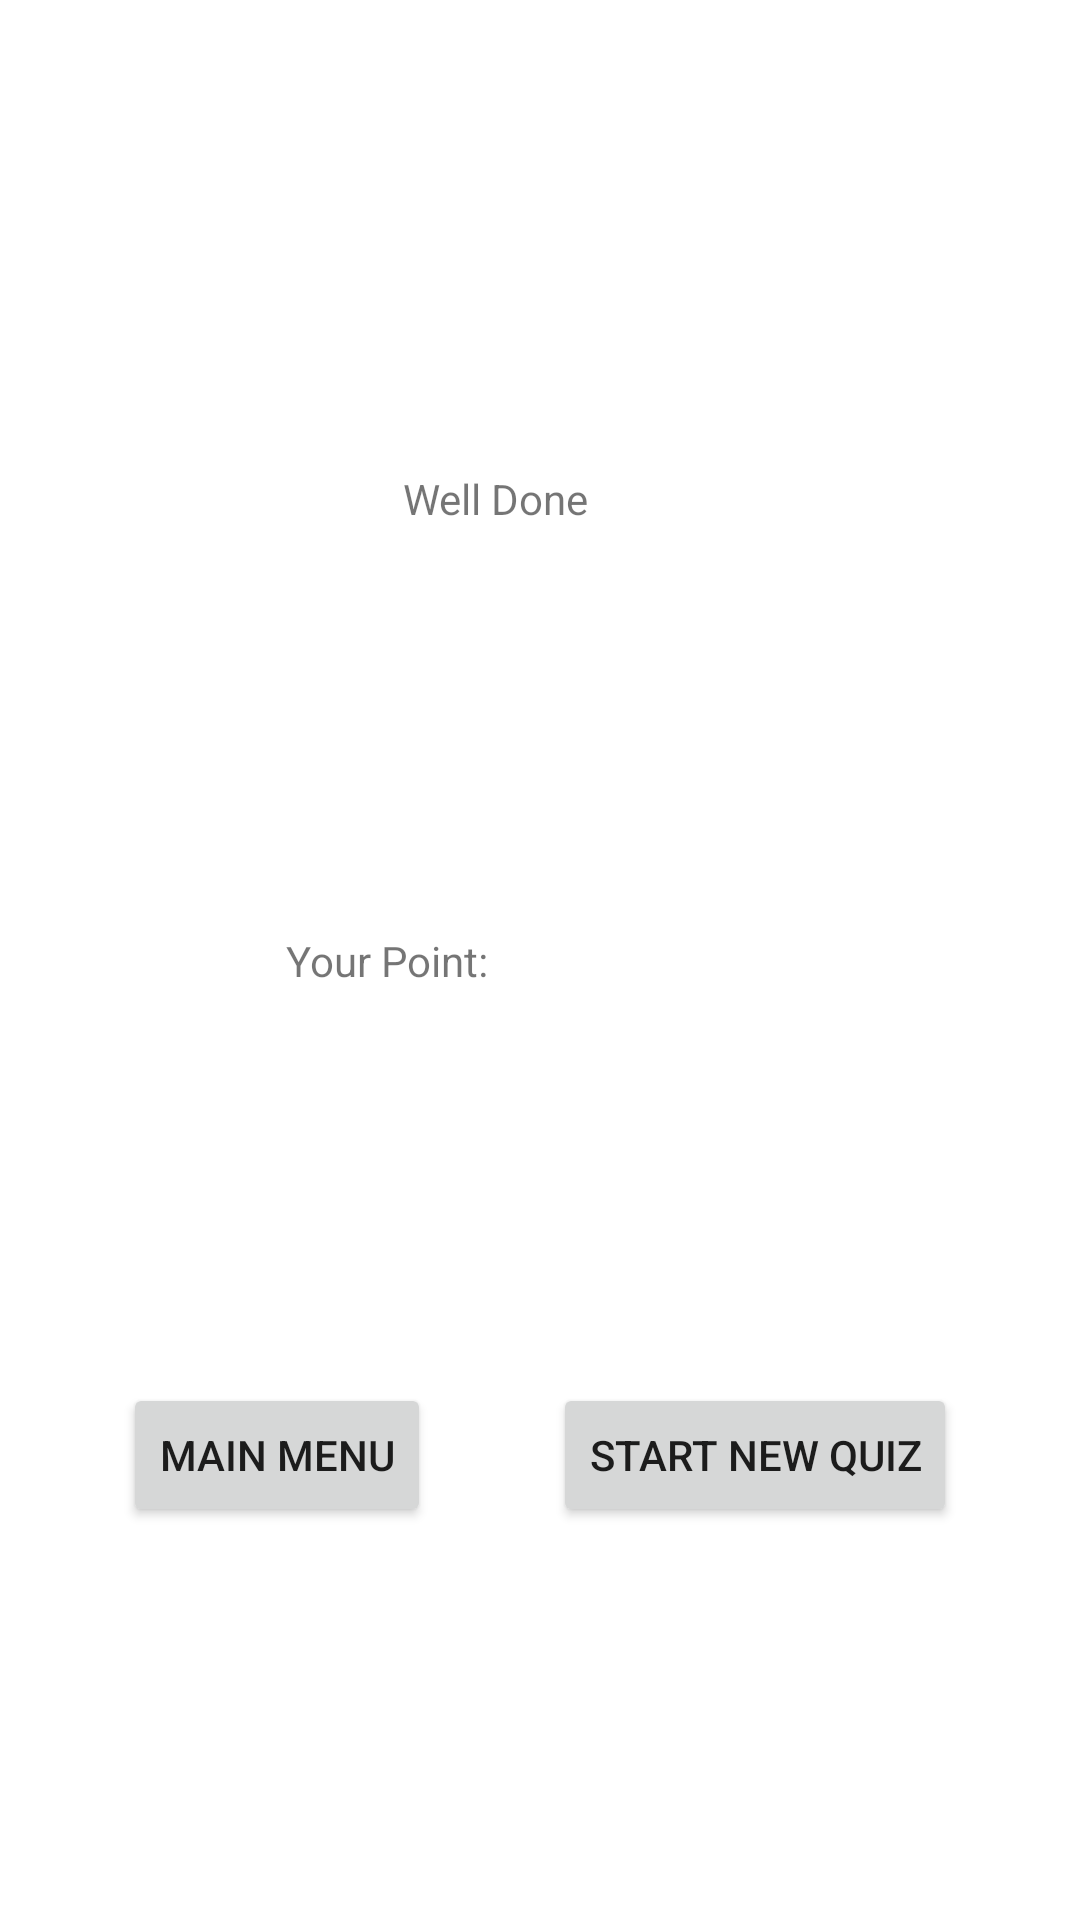

Write the Android layout XML for this screen, with the resource values it uses.
<!-- AndroidManifest.xml: application theme Theme.VocabularyWizard -->
<!-- res/layout/fragment_finish.xml -->
<?xml version="1.0" encoding="utf-8"?>
<androidx.constraintlayout.widget.ConstraintLayout xmlns:android="http://schemas.android.com/apk/res/android"
    xmlns:app="http://schemas.android.com/apk/res-auto"
    xmlns:tools="http://schemas.android.com/tools"
    android:layout_width="match_parent"
    android:layout_height="match_parent"
    tools:context=".FinishFragment">

    <TextView
        android:id="@+id/textView7"
        android:layout_width="90dp"
        android:layout_height="68dp"
        android:text="Well Done"
        app:layout_constraintBottom_toBottomOf="parent"
        app:layout_constraintEnd_toEndOf="parent"
        app:layout_constraintHorizontal_bias="0.498"
        app:layout_constraintStart_toStartOf="parent"
        app:layout_constraintTop_toTopOf="parent"
        app:layout_constraintVertical_bias="0.274" />

    <TextView
        android:id="@+id/textView11"
        android:layout_width="wrap_content"
        android:layout_height="wrap_content"
        android:text="Your Point: "
        app:layout_constraintBottom_toBottomOf="parent"
        app:layout_constraintEnd_toStartOf="@+id/tv_point"
        app:layout_constraintHorizontal_bias="0.5"
        app:layout_constraintStart_toStartOf="parent"
        app:layout_constraintTop_toTopOf="parent" />

    <TextView
        android:id="@+id/tv_point"
        android:layout_width="wrap_content"
        android:layout_height="wrap_content"
        android:text=" "
        app:layout_constraintBottom_toBottomOf="parent"
        app:layout_constraintEnd_toEndOf="parent"
        app:layout_constraintHorizontal_bias="0.5"
        app:layout_constraintStart_toEndOf="@+id/textView11"
        app:layout_constraintTop_toTopOf="parent" />

    <Button
        android:id="@+id/btn_backtoquiz"
        android:layout_width="wrap_content"
        android:layout_height="wrap_content"
        android:text="Start new Quiz"
        app:layout_constraintBottom_toBottomOf="parent"
        app:layout_constraintEnd_toEndOf="parent"
        app:layout_constraintHorizontal_bias="0.5"
        app:layout_constraintStart_toEndOf="@+id/btn_backtomain"
        app:layout_constraintTop_toBottomOf="@+id/tv_point" />

    <Button
        android:id="@+id/btn_backtomain"
        android:layout_width="wrap_content"
        android:layout_height="wrap_content"
        android:text="Main Menu"
        app:layout_constraintBottom_toBottomOf="parent"
        app:layout_constraintEnd_toStartOf="@+id/btn_backtoquiz"
        app:layout_constraintHorizontal_bias="0.5"
        app:layout_constraintStart_toStartOf="parent"
        app:layout_constraintTop_toBottomOf="@+id/textView11" />
</androidx.constraintlayout.widget.ConstraintLayout>
<!-- resources referenced by this layout -->
<resources>
  <style name="Theme.VocabularyWizard" parent="Theme.MaterialComponents.DayNight.DarkActionBar">
          
          <item name="colorPrimary">@color/purple_500</item>
          <item name="colorPrimaryVariant">@color/purple_700</item>
          <item name="colorOnPrimary">@color/white</item>
          
          <item name="colorSecondary">@color/teal_200</item>
          <item name="colorSecondaryVariant">@color/teal_700</item>
          <item name="colorOnSecondary">@color/black</item>
          
          <item name="android:statusBarColor" tools:targetApi="l">?attr/colorPrimaryVariant</item>
          
      </style>
  <color name="purple_500">#FF6200EE</color>
  <color name="purple_700">#FF3700B3</color>
  <color name="white">#FFFFFFFF</color>
  <color name="teal_200">#FF03DAC5</color>
  <color name="teal_700">#FF018786</color>
  <color name="black">#FF000000</color>
</resources>
